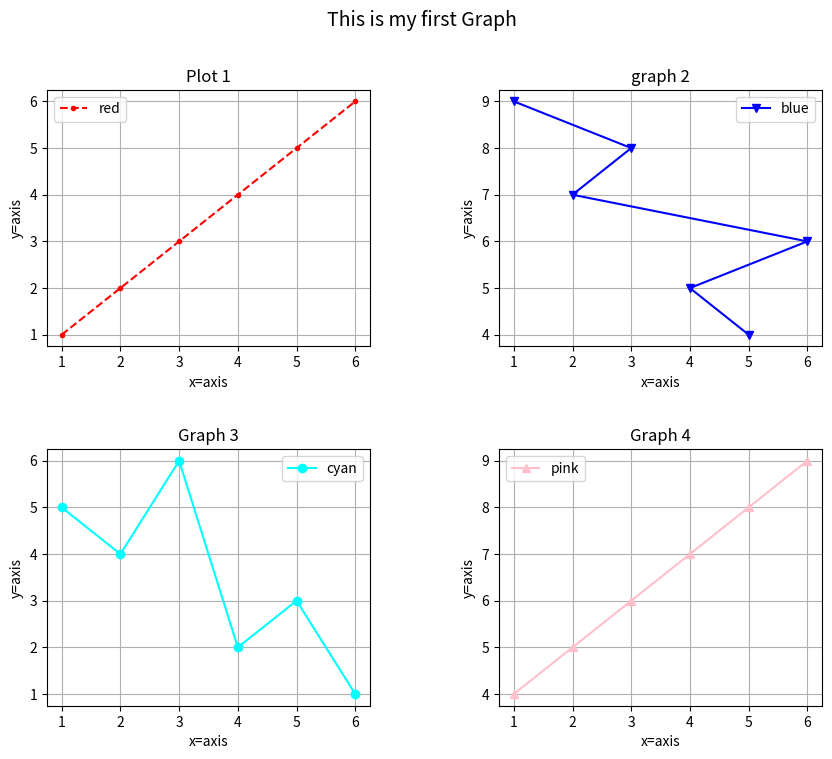

Here is the Python script that generated this plot:
import matplotlib.pyplot as plt

a = [1,2,3,4,5,6]
b = [1,2,3,4,5,6]
c = [5,4,6,2,3,1]
d = [4,5,6,7,8,9]
x = sorted(c)

plt.figure(figsize=(10,8))
plt.subplots_adjust(hspace=0.4, wspace=0.4)

#plot 1

plt.subplot(2,2,1)
plt.plot(a,b, marker=".", linestyle="--", color="red", label="red")
plt.title("Plot 1")
plt.xlabel("x=axis")
plt.ylabel("y=axis")
plt.grid()
plt.legend()

# graph 2

plt.subplot(2,2,2)
plt.plot(c,d, marker="v", linestyle="solid", color="blue", label="blue")
plt.title("graph 2")
plt.xlabel("x=axis")
plt.ylabel("y=axis")
plt.grid()
plt.legend()

# graph 3

plt.subplot(2,2,3)
plt.plot(a,c, marker="o", linestyle="-", color="cyan", label="cyan")
plt.title("Graph 3")
plt.xlabel("x=axis")
plt.ylabel("y=axis")
plt.grid()
plt.legend()

# graph 4

plt.subplot(2,2,4)
plt.plot(b,d, marker="^", linestyle="solid", color="pink", label="pink")
plt.title("Graph 4")
plt.xlabel("x=axis")
plt.ylabel("y=axis")
plt.grid()
plt.legend()

plt.suptitle("This is my first Graph", fontsize=14)

plt.savefig("mygraph.pdf")
plt.show()
